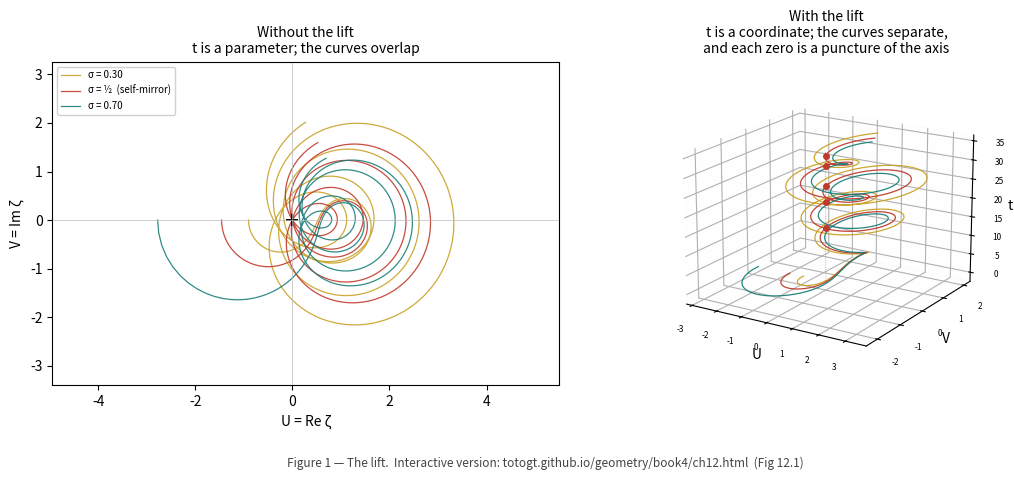

Recreate this plot in Python.
#!/usr/bin/env python3
"""
figures.py — regenerates the figures for

  "The Riemann Hypothesis as Non-Integrability of an Arithmetic Contact
   Structure on the Adele Class Space", Pablo Nogueira Grossi, v1.

    pip install mpmath matplotlib
    python3 figures.py

Produces:
    fig1_rh_lift.pdf / .png   the lift: what the third coordinate buys
"""
import matplotlib
matplotlib.use("Agg")
import matplotlib.pyplot as plt
from mpl_toolkits.mplot3d import Axes3D          # noqa: F401
from mpmath import mp, mpc, zeta
import numpy as np

mp.dps = 15
T0, T1, N = 0.0, 34.0, 1400
ts = np.linspace(T0, T1, N)

SIG = [(0.30, "#c9a227", "σ = 0.30"),
       (0.50, "#c0392b", "σ = ½  (self-mirror)"),
       (0.70, "#1b7f79", "σ = 0.70")]

def curve(sig):
    U, V = [], []
    for t in ts:
        z = zeta(mpc(sig, t))
        U.append(float(z.real)); V.append(float(z.imag))
    return np.array(U), np.array(V)

data = {s: curve(s) for s, _, _ in SIG}

fig = plt.figure(figsize=(11, 5.0))

# ---- left: the 2D phase plane, t invisible --------------------------------
ax1 = fig.add_subplot(1, 2, 1)
for s, col, lab in SIG:
    U, V = data[s]
    ax1.plot(U, V, color=col, lw=.9, alpha=.9, label=lab)
ax1.plot([0], [0], "k+", ms=9, mew=1.4)
ax1.set_xlabel("U = Re ζ"); ax1.set_ylabel("V = Im ζ")
ax1.set_title("Without the lift\nt is a parameter; the curves overlap", fontsize=10)
ax1.axhline(0, color="#bbb", lw=.5); ax1.axvline(0, color="#bbb", lw=.5)
ax1.set_aspect("equal", adjustable="datalim")
ax1.legend(fontsize=7, loc="upper left", framealpha=.9)

# ---- right: the lift, t as a coordinate -----------------------------------
ax2 = fig.add_subplot(1, 2, 2, projection="3d")
for s, col, lab in SIG:
    U, V = data[s]
    ax2.plot(U, V, ts, color=col, lw=.9, alpha=.95, label=lab)
# mark the first five zero heights on the critical-line curve
for g in [14.134725, 21.022040, 25.010858, 30.424876, 32.935062]:
    if T0 <= g <= T1:
        ax2.scatter([0], [0], [g], color="#c0392b", s=16, depthshade=False)
ax2.plot([0, 0], [0, 0], [T0, T1], color="#c0392b", lw=.6, ls=":", alpha=.6)
ax2.set_xlabel("U", labelpad=-4); ax2.set_ylabel("V", labelpad=-4)
ax2.set_zlabel("t", labelpad=-4)
ax2.set_title("With the lift\nt is a coordinate; the curves separate,\n"
              "and each zero is a puncture of the axis", fontsize=10)
ax2.view_init(elev=18, azim=-58)
ax2.tick_params(labelsize=6)
for a in (ax2.xaxis, ax2.yaxis, ax2.zaxis):
    a.pane.set_alpha(.04)

fig.suptitle("Figure 1 — The lift.  Interactive version: "
             "totogt.github.io/geometry/book4/ch12.html  (Fig 12.1)",
             fontsize=8.5, y=.02, color="#444")
fig.tight_layout(rect=[0, .045, 1, 1])
fig.savefig("fig1_rh_lift.pdf", bbox_inches="tight")
fig.savefig("fig1_rh_lift.png", dpi=170, bbox_inches="tight")
print("wrote fig1_rh_lift.pdf and .png")
